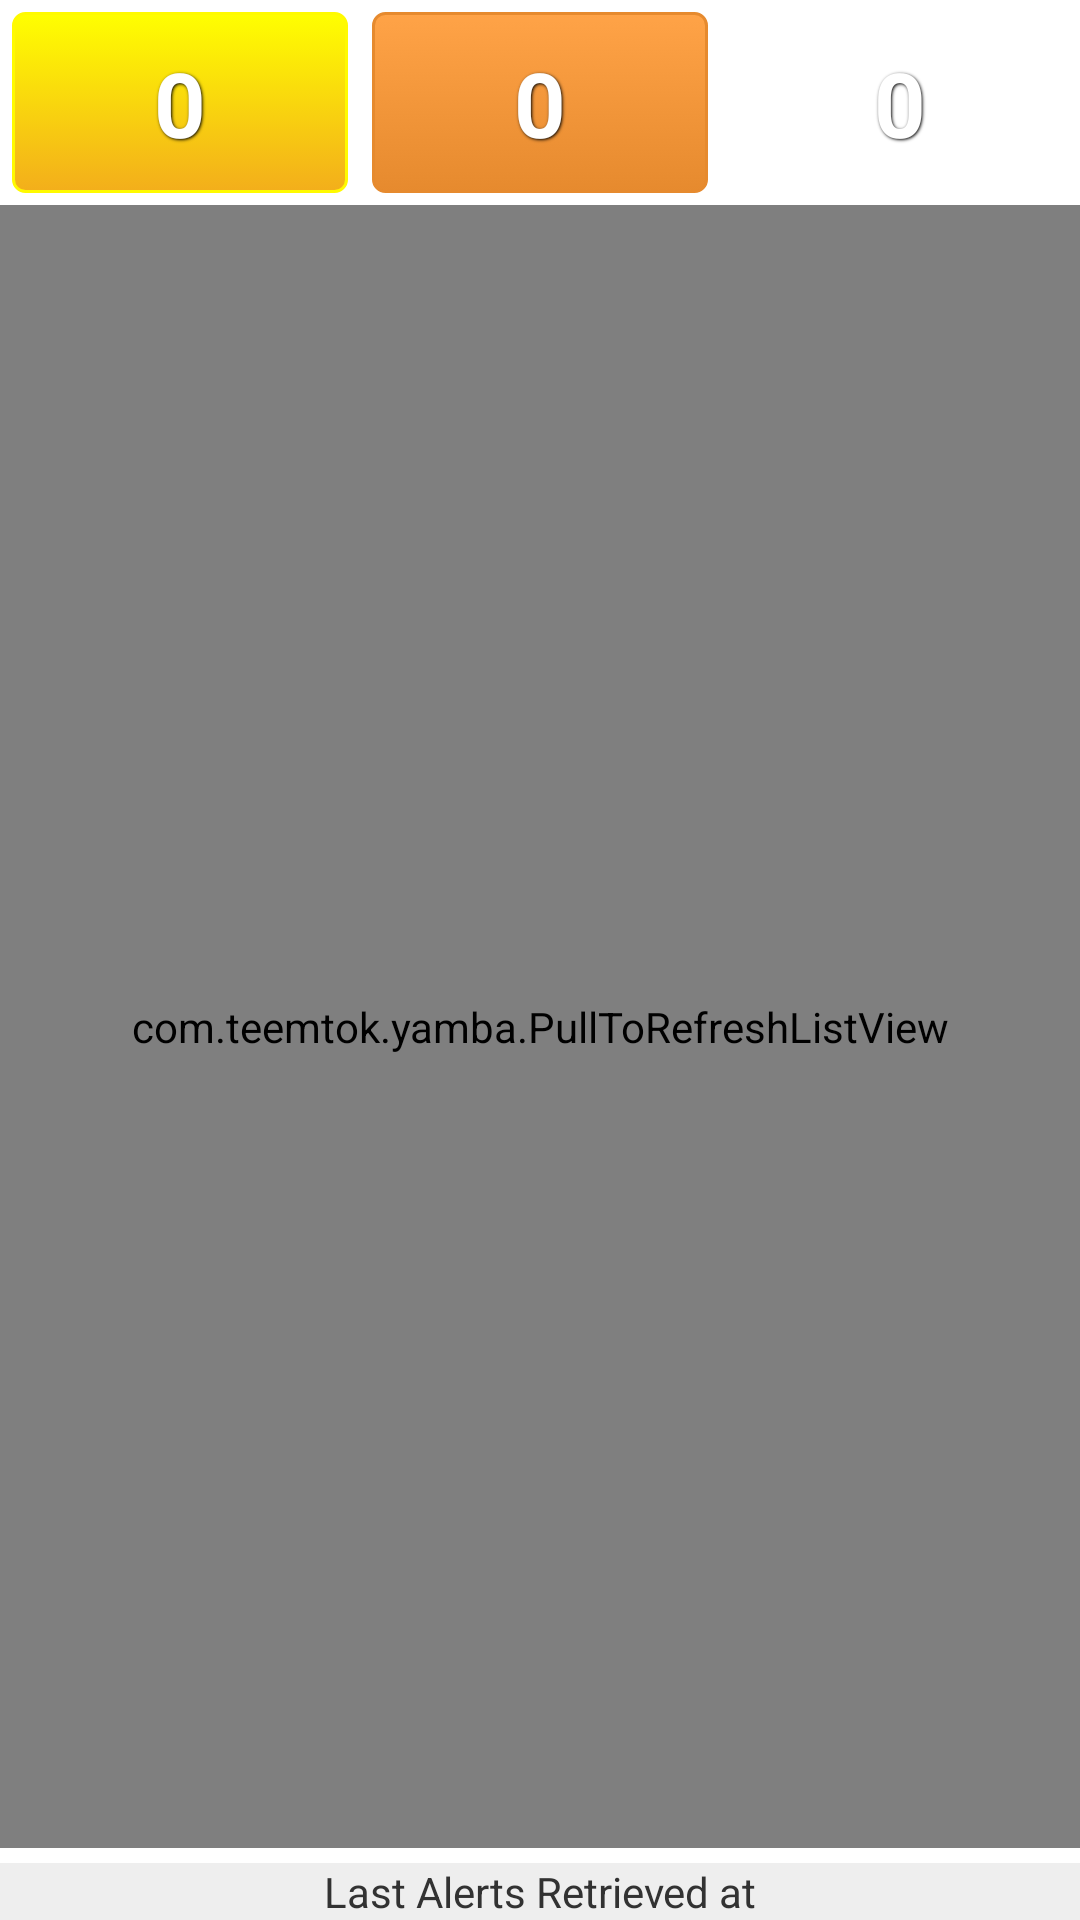

This screen was rendered from an Android layout file. Write that file and the resources it references.
<!-- AndroidManifest.xml: application theme AppTheme -->
<!-- res/layout/activity_alerts.xml -->
<?xml version="1.0" encoding="utf-8"?>
<RelativeLayout xmlns:android="http://schemas.android.com/apk/res/android"
    android:layout_width="fill_parent"
    android:layout_height="fill_parent"
    android:orientation="vertical" >

    

    <LinearLayout
        android:id="@+id/alert_activity_bottom"
        android:layout_width="fill_parent"
        android:layout_height="wrap_content"
        android:layout_alignParentBottom="true" >

        <TextView
            android:id="@+id/idalert_activity_lastAlertsRefreshTime"
            android:layout_width="fill_parent"
            android:layout_height="wrap_content"
            android:layout_marginTop="5dp"
            android:background="#eeeeee"
            android:gravity="center"
            android:text="@string/lastAlertsRefreshTime" />
    </LinearLayout>

    <LinearLayout
        android:id="@+id/alert_activity_top"
        android:layout_width="fill_parent"
        android:layout_height="wrap_content"
        android:layout_alignParentTop="true" >

        <Button
            android:id="@+id/textWarnCount"
            style="@style/ButtonText"
            android:layout_width="fill_parent"
            android:layout_height="wrap_content"
            android:layout_margin="4dp"
            android:layout_weight="1"
            android:background="@drawable/button_yellow"
            android:gravity="center"
            android:text="@string/rowWarnCount" />

        <Button
            android:id="@+id/textErrorCount"
            style="@style/ButtonText"
            android:layout_width="fill_parent"
            android:layout_height="wrap_content"
            android:layout_margin="4dp"
            android:layout_weight="1"
            android:background="@drawable/button_orange"
            android:gravity="center"
            android:text="@string/rowErrorCount" />

        <Button
            android:id="@+id/textCriticalCount"
            style="@style/ButtonText"
            android:layout_width="fill_parent"
            android:layout_height="wrap_content"
            android:layout_margin="4dp"
            android:layout_weight="1"
            android:background="@drawable/button_red"
            android:gravity="center"
            android:text="@string/rowCriticalCount" />
    </LinearLayout>
    

    <LinearLayout
        android:id="@+id/alert_activity_middle"
        android:layout_width="fill_parent"
        android:layout_height="wrap_content"
        android:layout_above="@+id/alert_activity_bottom"
        android:layout_below="@+id/alert_activity_top" >

        <com.teemtok.yamba.PullToRefreshListView
            android:id="@+id/listAlerts"
            android:layout_width="fill_parent"
            android:layout_height="fill_parent" />
    </LinearLayout>

</RelativeLayout>
<!-- resources referenced by this layout -->
<resources>
  <!-- drawable button_orange (drawable) -->
  <?xml version="1.0" encoding="utf-8"?>
  <selector xmlns:android="http://schemas.android.com/apk/res/android">
      <item android:state_pressed="true" >
          <shape>
              <solid
                  android:color="#ff9933" />
              <stroke
                  android:width="1dp"
                  android:color="#e68a2e" />
              <corners
                  android:radius="3dp" />
              <padding
                  android:left="10dp"
                  android:top="10dp"
                  android:right="10dp"
                  android:bottom="10dp" />
          </shape>
      </item>
      <item>
          <shape>
              <gradient
                  android:startColor="#ffa347"
                  android:endColor="#e68a2e"
                  android:angle="270" />
              <stroke
                  android:width="1dp"
                  android:color="#e68a2e" />
              <corners
                  android:radius="4dp" />
              <padding
                  android:left="10dp"
                  android:top="10dp"
                  android:right="10dp"
                  android:bottom="10dp" />
          </shape>
      </item>
  </selector>
  <!-- drawable button_yellow (drawable) -->
  <?xml version="1.0" encoding="utf-8"?>
  <selector xmlns:android="http://schemas.android.com/apk/res/android">
      <item android:state_pressed="true" >
          <shape>
              <solid
                  android:color="#ffff00" />
              <stroke
                  android:width="1dp"
                  android:color="#f3ae1b" />
              <corners
                  android:radius="3dp" />
              <padding
                  android:left="10dp"
                  android:top="10dp"
                  android:right="10dp"
                  android:bottom="10dp" />
          </shape>
      </item>
      <item>
          <shape>
              <gradient
                  android:startColor="#ffff00"
                  android:endColor="#f3ae1b"
                  android:angle="270" />
              <stroke
                  android:width="1dp"
                  android:color="#fffa00" />
              <corners
                  android:radius="4dp" />
              <padding
                  android:left="10dp"
                  android:top="10dp"
                  android:right="10dp"
                  android:bottom="10dp" />
          </shape>
      </item>
  </selector>
  <string name="lastAlertsRefreshTime">Last Alerts Retrieved at</string>
  <string name="rowCriticalCount">0</string>
  <string name="rowErrorCount">0</string>
  <string name="rowWarnCount">0</string>
  <style name="ButtonText">
          <item name="android:layout_width">fill_parent</item>
          <item name="android:layout_height">wrap_content</item>
          <item name="android:textColor">#ffffff</item>
          <item name="android:gravity">center</item>
          <item name="android:layout_margin">3dp</item>
          <item name="android:textSize">30dp</item>
          <item name="android:textStyle">bold</item>
          <item name="android:shadowColor">#000000</item>
          <item name="android:shadowDx">1</item>
          <item name="android:shadowDy">1</item>
          <item name="android:shadowRadius">2</item>
      </style>
  <style name="AppTheme" parent="android:Theme.Light" />
</resources>
